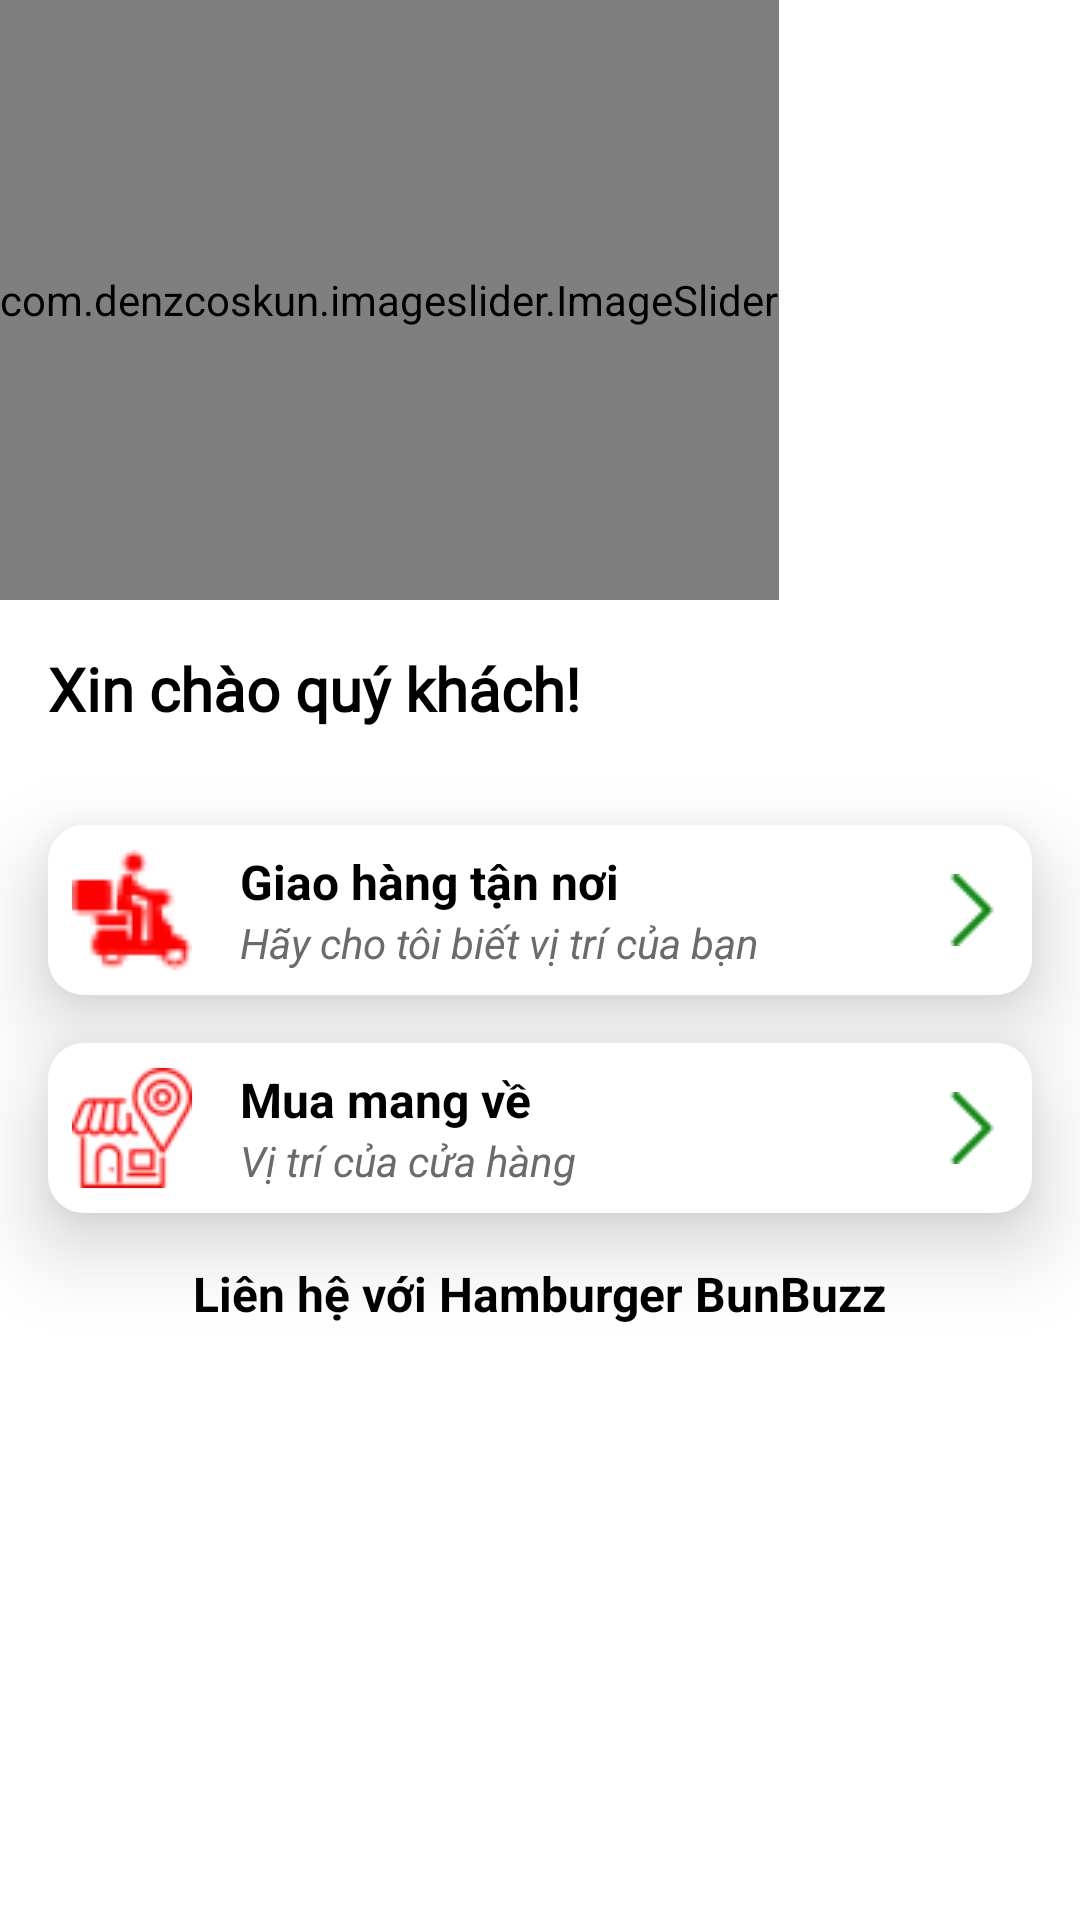

The Android layout XML behind this screen, and the referenced resources:
<!-- AndroidManifest.xml: application theme Theme.HamburgerApp -->
<!-- res/layout/fragment_home.xml -->
<?xml version="1.0" encoding="utf-8"?>
<LinearLayout xmlns:android="http://schemas.android.com/apk/res/android"
    xmlns:tools="http://schemas.android.com/tools"
    android:layout_width="match_parent"
    android:layout_height="match_parent"
    xmlns:app="http://schemas.android.com/apk/res-auto"
    android:orientation="vertical"
    android:id="@+id/homeMain"
    tools:context=".fragment.HomeFragment">
    
    <com.denzcoskun.imageslider.ImageSlider
        android:id="@+id/image_slider"
        android:layout_width="wrap_content"
        android:layout_height="200dp"
        app:iss_auto_cycle="true"
        app:iss_period="1000"
        app:iss_delay="1000"
        app:iss_text_align="CENTER"/>
    <TextView
        android:paddingHorizontal="@dimen/text_size_md"
        android:layout_marginTop="@dimen/text_size_md"
        android:id="@+id/txt_sub_title"
        android:layout_width="wrap_content"
        android:text="Xin chào quý khách!"
        android:textStyle="bold"
        android:fontFamily="@font/lobster_regular"
        android:textSize="20dp"
        android:textColor="@color/black"
        android:layout_height="wrap_content"/>

    <HorizontalScrollView
        android:layout_width="match_parent"
       android:layout_marginVertical="@dimen/text_size_md"
        android:layout_height="wrap_content">
    </HorizontalScrollView>

    <LinearLayout
        android:orientation="horizontal"
        android:id="@+id/layout_map_ship"
        android:layout_marginHorizontal="@dimen/text_size_md"
        android:background="@drawable/ic_launcher_btn"
        android:elevation="@dimen/text_size_md"
        android:padding="@dimen/text_size_sm"
        android:layout_width="match_parent"
        android:gravity="center_vertical"
        android:layout_marginBottom="@dimen/text_size_md"
        android:layout_height="wrap_content">
        <ImageView
            android:src="@drawable/motorbike"
            android:layout_width="wrap_content"
            android:layout_height="wrap_content"/>
        <LinearLayout
            android:layout_weight="1"
            android:orientation="vertical"
            android:layout_marginStart="@dimen/text_size_md"
            android:layout_width="wrap_content"
            android:layout_height="wrap_content">

            <TextView
                android:textSize="@dimen/text_size_md"
                android:textColor="@color/black"
                android:layout_width="wrap_content"
                android:text="Giao hàng tận nơi"
                android:textStyle="bold"
                android:layout_height="wrap_content"/>
            <TextView
                android:textColor="@color/gray_200"
                android:textStyle="italic"
                android:layout_width="wrap_content"
                android:text="Hãy cho tôi biết vị trí của bạn"
                android:layout_height="wrap_content"/>
        </LinearLayout>
        <ImageButton
            android:layout_width="wrap_content"
            android:src="@drawable/backarrow"

           android:background="@color/bg_color_hover"
            android:layout_height="wrap_content"/>
    </LinearLayout>

    <LinearLayout
        android:orientation="horizontal"
        android:id="@+id/layout_map_home"
        android:layout_marginHorizontal="@dimen/text_size_md"
        android:background="@drawable/ic_launcher_btn"
        android:elevation="@dimen/text_size_md"
        android:gravity="center_vertical"
        android:padding="@dimen/text_size_sm"
        android:layout_width="match_parent"
        android:layout_height="wrap_content">
        <ImageView
            android:src="@drawable/location"
            android:layout_width="wrap_content"
            android:layout_height="wrap_content"/>
        <LinearLayout
            android:layout_weight="1"
            android:orientation="vertical"
            android:layout_marginStart="@dimen/text_size_md"
            android:layout_width="wrap_content"
            android:layout_height="wrap_content">

            <TextView
                android:textSize="@dimen/text_size_md"
                android:textColor="@color/black"
                android:layout_width="wrap_content"
                android:text="Mua mang về"
                android:textStyle="bold"
                android:layout_height="wrap_content"/>
            <TextView
                android:textColor="@color/gray_200"
                android:textStyle="italic"
                android:layout_width="wrap_content"
                android:text="Vị trí của cửa hàng"
                android:layout_height="wrap_content"/>
        </LinearLayout>
        <ImageButton
            android:layout_width="wrap_content"
            android:src="@drawable/backarrow"
            android:background="@color/bg_color_hover"
            android:scaleType="fitEnd"
            android:layout_height="wrap_content"/>
    </LinearLayout>

    <TextView
        android:id="@+id/textView3"
        android:layout_gravity="center_horizontal"
        android:layout_marginTop="@dimen/text_size_md"
        android:layout_width="wrap_content"
        android:layout_height="wrap_content"
        android:textStyle="bold"
        android:text="Liên hệ với Hamburger BunBuzz"
        android:textColor="@color/black"
        android:textSize="@dimen/text_size_md"
      />

    <LinearLayout
        android:id="@+id/linearLayout2"
        android:layout_width="match_parent"
        android:layout_height="56dp"
        android:paddingHorizontal="@dimen/text_size_xxl"
        android:layout_marginTop="@dimen/text_size_lg"
        android:layout_marginRight="@dimen/text_size_sm"
        android:gravity="center_horizontal"
        android:orientation="horizontal"
       >
        <ImageButton
            android:id="@+id/imageButton"
            android:layout_weight="1"
            android:layout_width="wrap_content"
            android:layout_height="wrap_content"
            android:backgroundTint="@color/white"
            android:contentDescription="@string/instagram"
            android:scaleType="fitCenter"
            android:src="@drawable/facebook" />

        <ImageButton
            android:id="@+id/imageButton2"
            android:layout_weight="1"
            android:layout_width="wrap_content"
            android:layout_height="wrap_content"
            android:backgroundTint="#FFFFFF"
            android:contentDescription="@string/email"
            android:scaleType="fitCenter"
            android:src="@drawable/gmail"
            app:layout_constraintBottom_toBottomOf="parent"
            app:layout_constraintTop_toTopOf="parent" />

        <ImageButton
            android:layout_weight="1"

            android:id="@+id/imageButton3"
            android:layout_width="wrap_content"
            android:layout_height="wrap_content"
            android:backgroundTint="#FFFFFF"
            android:contentDescription="@string/facebook"
            android:scaleType="fitCenter"
            android:src="@drawable/instagram"
            />
    </LinearLayout>


</LinearLayout>
<!-- resources referenced by this layout -->
<resources>
  <color name="black">#FF000000</color>
  <color name="gray_200">#6C6B6B</color>
  <color name="white">#FFFFFFFF</color>
  <dimen name="text_size_lg">24sp</dimen>
  <dimen name="text_size_md">16sp</dimen>
  <dimen name="text_size_sm">8sp</dimen>
  <dimen name="text_size_xxl">48sp</dimen>
  <!-- drawable backarrow: png bitmap (drawable, 429 bytes) -->
  <!-- drawable ic_launcher_btn (drawable) -->
  <?xml version="1.0" encoding="utf-8"?>
  <shape xmlns:android="http://schemas.android.com/apk/res/android">
      <corners android:radius="12dp"/>
      <solid android:color="@color/bg_color_hover"/>
  </shape>
  <!-- drawable location: png bitmap (drawable, 1766 bytes) -->
  <!-- drawable motorbike: png bitmap (drawable, 1475 bytes) -->
  <string name="email">Email</string>
  <string name="facebook">facebook</string>
  <string name="instagram">instagram</string>
  <style name="Theme.HamburgerApp" parent="Base.Theme.HamburgerApp" />
  <style name="Base.Theme.HamburgerApp" parent="Theme.MaterialComponents.DayNight.NoActionBar">
          
          
      </style>
</resources>
